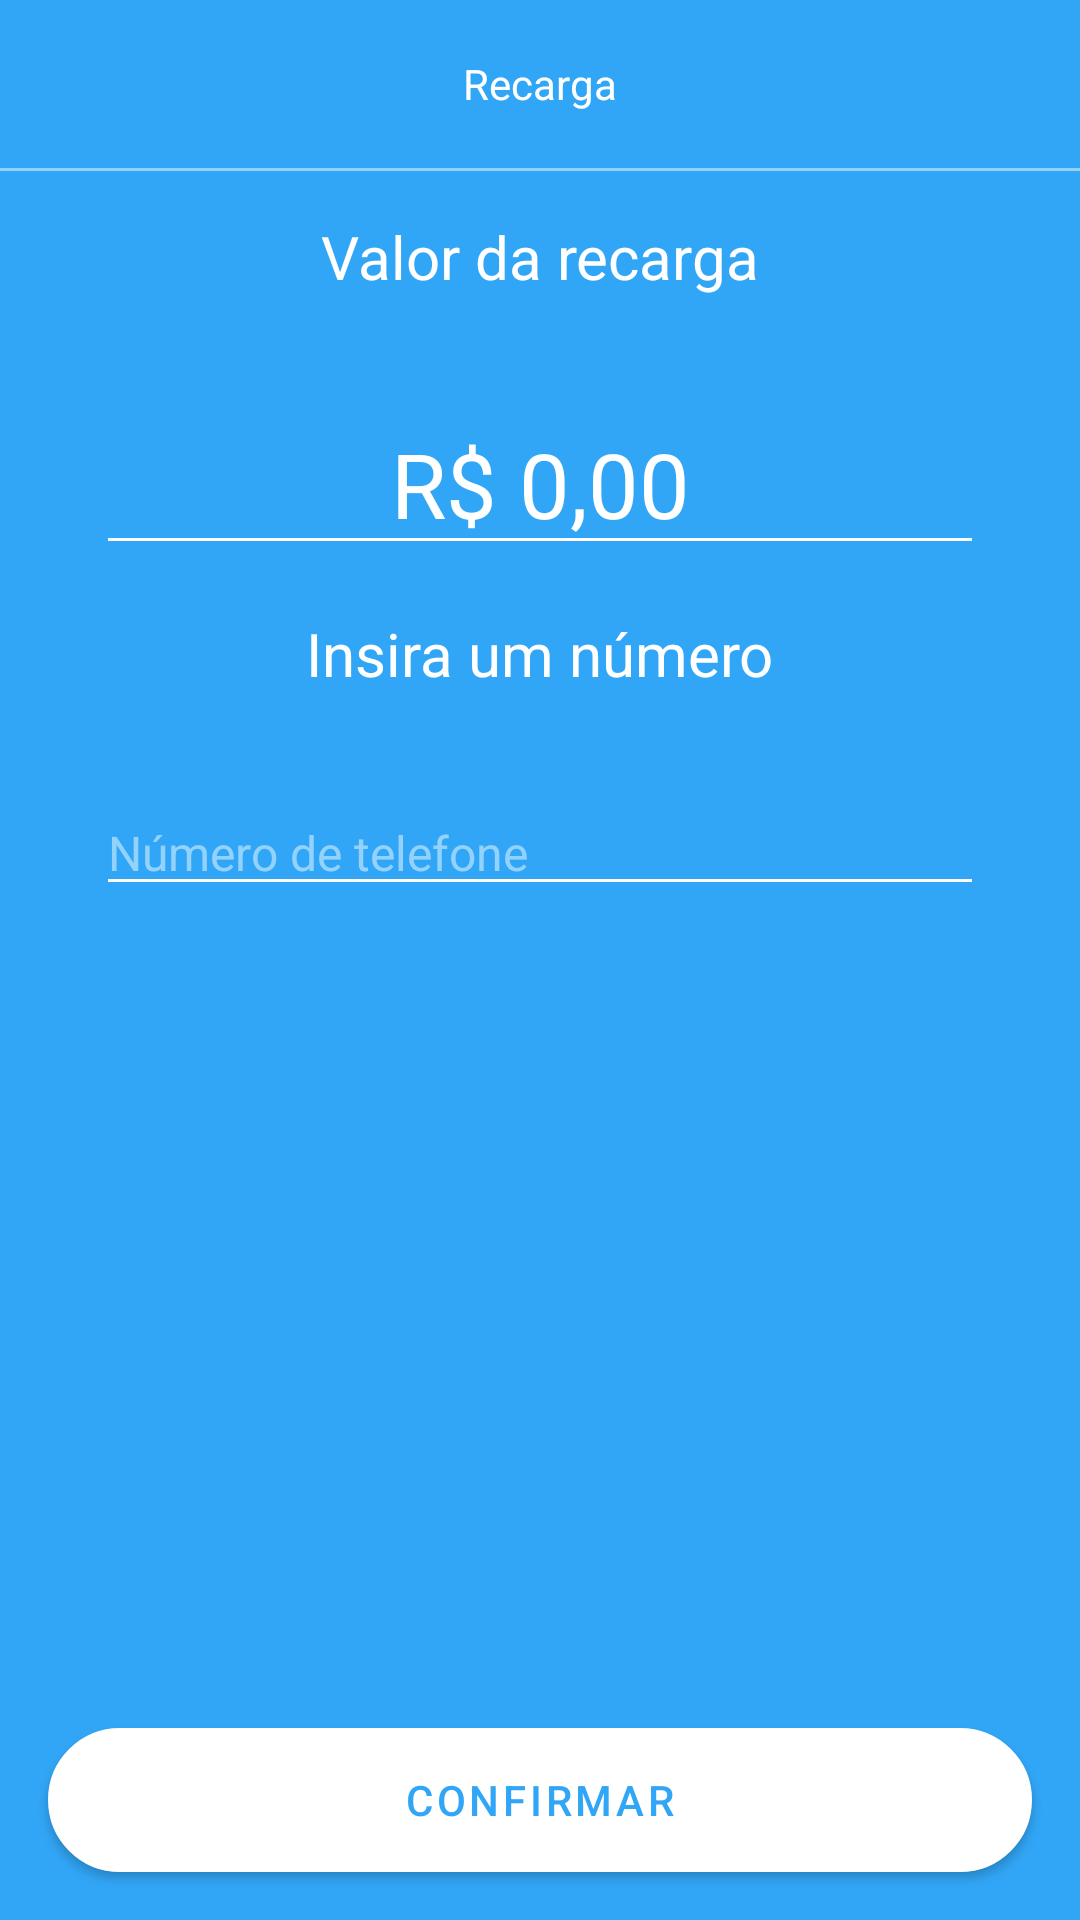

Android layout source for this screen:
<!-- AndroidManifest.xml: application theme Theme.BancoDigital -->
<!-- res/layout/fragment_recharge_form.xml -->
<?xml version="1.0" encoding="utf-8"?>
<androidx.constraintlayout.widget.ConstraintLayout xmlns:android="http://schemas.android.com/apk/res/android"
    xmlns:app="http://schemas.android.com/apk/res-auto"
    xmlns:tools="http://schemas.android.com/tools"
    android:layout_width="match_parent"
    android:layout_height="match_parent"
    android:theme="@style/Theme.Dark"
    tools:context=".presenter.features.recharge.RechargeFormFragment">

    <ScrollView
        android:id="@+id/scrollView2"
        android:layout_width="match_parent"
        android:layout_height="0dp"
        android:fillViewport="true"
        app:layout_constraintBottom_toTopOf="@+id/btn_confirm"
        app:layout_constraintEnd_toEndOf="parent"
        app:layout_constraintStart_toStartOf="parent"
        app:layout_constraintTop_toTopOf="parent">

        <androidx.constraintlayout.widget.ConstraintLayout
            android:layout_width="match_parent"
            android:layout_height="match_parent">

            <androidx.appcompat.widget.Toolbar
                android:id="@+id/toolbar"
                android:layout_width="match_parent"
                android:layout_height="wrap_content"
                app:layout_constraintEnd_toEndOf="parent"
                app:layout_constraintStart_toStartOf="parent"
                app:layout_constraintTop_toTopOf="parent">

                <TextView
                    android:layout_width="wrap_content"
                    android:layout_height="wrap_content"
                    android:layout_gravity="center_horizontal"
                    android:text="@string/text_title_recharge_form_fragment"
                    android:textColor="@color/white">

                </TextView>

            </androidx.appcompat.widget.Toolbar>

            <View
                android:id="@+id/view_divider"
                android:layout_width="match_parent"
                android:layout_height="1dp"
                android:background="@color/color_text_hint"
                app:layout_constraintEnd_toEndOf="parent"
                app:layout_constraintStart_toStartOf="parent"
                app:layout_constraintTop_toBottomOf="@+id/toolbar">

            </View>

            <TextView
                android:id="@+id/tv_deposit_value"
                android:layout_width="wrap_content"
                android:layout_height="wrap_content"
                android:layout_marginHorizontal="16dp"
                android:layout_marginTop="16dp"
                android:text="@string/text_title_recharge_form_amount_fragment"
                android:textColor="@color/white"
                android:textSize="20sp"
                app:layout_constraintEnd_toEndOf="parent"
                app:layout_constraintStart_toStartOf="parent"
                app:layout_constraintTop_toBottomOf="@id/toolbar">

            </TextView>

            <EditText
                android:id="@+id/edit_amount"
                android:layout_width="0dp"
                android:layout_height="wrap_content"
                android:layout_margin="32dp"
                android:backgroundTint="@color/white"
                android:inputType="numberDecimal|textNoSuggestions"
                android:textAlignment="center"
                android:textColor="@color/white"
                android:textSize="30sp"
                android:text="R$ 0,00"
                app:layout_constraintEnd_toEndOf="parent"
                app:layout_constraintStart_toStartOf="parent"
                app:layout_constraintTop_toBottomOf="@id/tv_deposit_value">

            </EditText>

            <TextView
                android:id="@+id/tvInfo"
                android:layout_width="wrap_content"
                android:layout_height="wrap_content"
                android:layout_marginTop="16dp"
                android:text="@string/text_label_recharge_number_form_fragment"
                android:textColor="@color/white"
                android:textSize="20sp"
                app:layout_constraintEnd_toEndOf="parent"
                app:layout_constraintStart_toStartOf="parent"
                app:layout_constraintTop_toBottomOf="@id/edit_amount">

            </TextView>


            <EditText
                android:id="@+id/et_recharge"
                android:layout_width="0dp"
                android:layout_height="wrap_content"
                android:layout_margin="32dp"
                android:backgroundTint="@color/white"
                android:drawableStart="@drawable/ic_phone_line"
                android:drawablePadding="8dp"
                android:drawableTint="@color/color_text_hint"
                android:hint="@string/text_number_phone_recharge_form_fragment"
                android:inputType="numberDecimal"
                android:textColor="@color/white"
                android:textColorHint="@color/color_text_hint"
                android:textSize="16sp"
                app:layout_constraintEnd_toEndOf="parent"
                app:layout_constraintStart_toStartOf="parent"
                app:layout_constraintTop_toBottomOf="@id/tvInfo">

            </EditText>

            <ProgressBar
                android:id="@+id/progressBar"
                android:layout_width="wrap_content"
                android:layout_height="wrap_content"
                android:layout_marginTop="16dp"
                android:indeterminateTint="@color/white"
                android:visibility="invisible"
                app:layout_constraintEnd_toEndOf="parent"
                app:layout_constraintStart_toStartOf="parent"
                app:layout_constraintTop_toBottomOf="@id/et_recharge"
                tools:visibility="visible">

            </ProgressBar>

        </androidx.constraintlayout.widget.ConstraintLayout>

    </ScrollView>

    <com.google.android.material.button.MaterialButton
        android:id="@+id/btn_confirm"
        android:layout_width="match_parent"
        android:layout_height="wrap_content"
        android:layout_margin="16dp"
        android:background="@drawable/bg_btn"
        android:text="@string/text_button_recharge_form_fragment"
        android:textColor="@color/color_default"
        app:backgroundTint="@color/white"
        app:layout_constraintBottom_toBottomOf="parent"
        app:layout_constraintEnd_toEndOf="parent"
        app:layout_constraintStart_toStartOf="parent">

    </com.google.android.material.button.MaterialButton>

</androidx.constraintlayout.widget.ConstraintLayout>
<!-- resources referenced by this layout -->
<resources>
  <color name="color_default">#31A6F6</color>
  <color name="color_text_hint">#93D2FD</color>
  <color name="white">#FFFFFFFF</color>
  <!-- drawable bg_btn (drawable) -->
  <?xml version="1.0" encoding="utf-8"?>
  <shape xmlns:android="http://schemas.android.com/apk/res/android"
  
      android:shape="rectangle">
  
      <solid android:color="@color/color_default"/>
  
      <stroke android:width="1dp" android:color="@color/color_default"/>
  
      <corners android:radius="100dp"/>
  
  
  </shape>
  <string name="text_button_recharge_form_fragment">Confirmar</string>
  <string name="text_label_recharge_number_form_fragment">Insira um número</string>
  <string name="text_number_phone_recharge_form_fragment">Número de telefone</string>
  <string name="text_title_recharge_form_amount_fragment">Valor da recarga</string>
  <string name="text_title_recharge_form_fragment">Recarga</string>
  <style name="Theme.Dark" parent="Theme.MaterialComponents.DayNight.NoActionBar">
          <item name="colorControlActivated">@color/white</item>
      </style>
  <style name="Theme.BancoDigital" parent="Theme.MaterialComponents.DayNight.NoActionBar">
          
          <item name="colorPrimary">@color/purple_500</item>
          <item name="colorPrimaryVariant">@color/color_default</item>
          <item name="colorOnPrimary">@color/white</item>
          
          <item name="colorSecondary">@color/teal_200</item>
          <item name="colorSecondaryVariant">@color/teal_700</item>
          <item name="colorOnSecondary">@color/black</item>
          
          <item name="android:statusBarColor">?attr/colorPrimaryVariant</item>
          
  
          <item name="android:windowBackground">@color/color_default</item>
      </style>
  <color name="purple_500">#FF6200EE</color>
  <color name="teal_200">#FF03DAC5</color>
  <color name="teal_700">#FF018786</color>
  <color name="black">#FF000000</color>
</resources>
